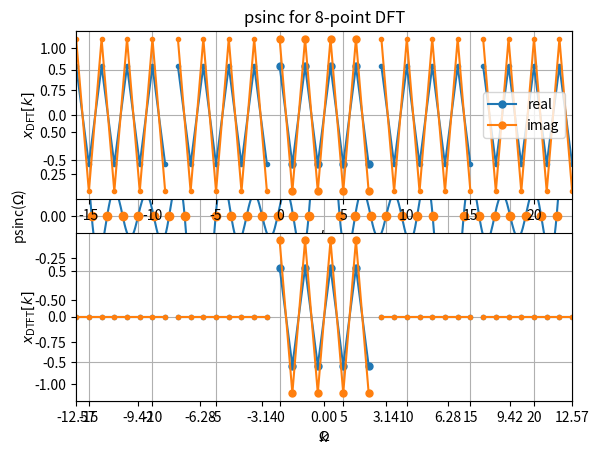
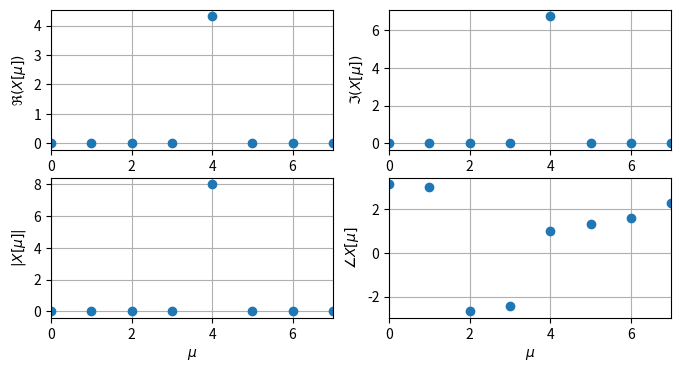
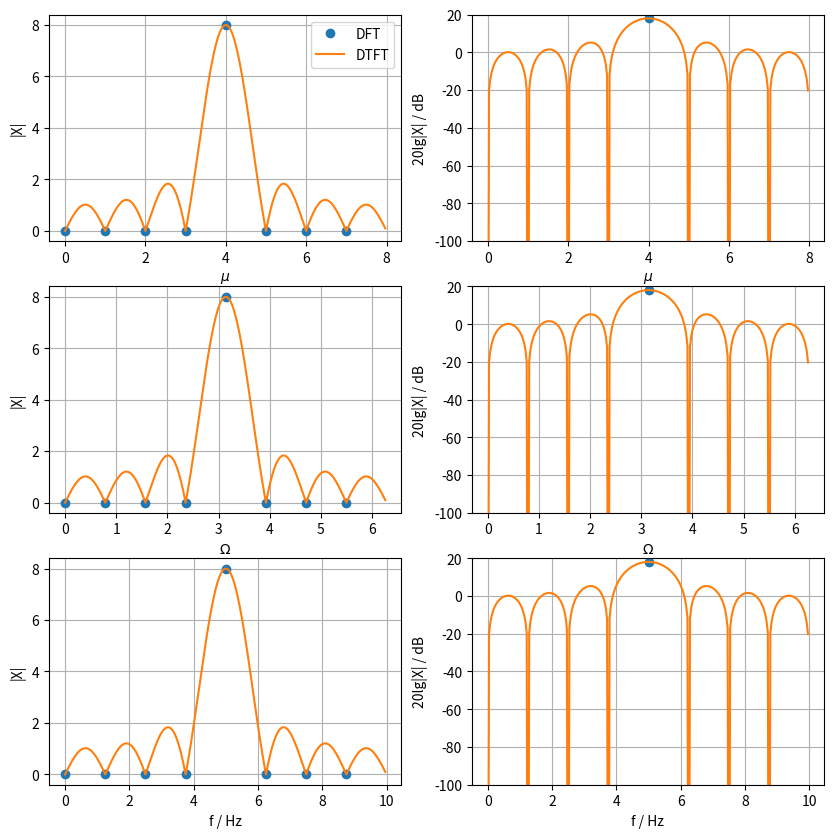

These figures' Python source, in order:
import numpy as np
from matplotlib import pyplot as plt
from numpy.fft import fft, ifft

# from scipy.fft import fft, ifft
from scipy.special import diric

def dft2dtft(X, W):
    N = len(X)
    Xi = np.zeros(len(W), dtype="complex")
    for i, Omega in enumerate(W):
        for mu_dft in range(N):
            Xi[i] += (
                X[mu_dft]
                * np.exp(-1j / 2 * (Omega - 2 * np.pi / N * mu_dft) * (N - 1))
                * diric(Omega - 2 * np.pi / N * mu_dft, N)
            )
    return Xi

K = 3
N_DFT = 2**K
Omega_DFT = np.arange(-2 * N_DFT, 2 * N_DFT) * 2 * np.pi / N_DFT
N = 2 ** (K + 4)
Omega = np.arange(-2 * N, 2 * N) * 2 * np.pi / N
psinc_DFT = diric(Omega_DFT, N_DFT)
psinc = diric(Omega, N_DFT)

plt.plot(Omega, psinc, label="psinc function")
plt.plot(Omega_DFT, psinc_DFT, "o", label="DFT bins")
plt.xlim(-4 * np.pi, 4 * np.pi)
plt.xticks(np.arange(-4, 5, 1) * np.pi)
plt.xlabel(r"$\Omega$")
plt.ylabel(r"psinc($\Omega$)")
plt.title("psinc for " + str(N_DFT) + "-point DFT")
plt.legend()
plt.grid(True)

N = 8

Om = 4 * 2 * np.pi / N  # play with the factor 4

k = np.arange(N)
x = np.exp(1j * (Om * k + 1))  # pi/pi=1

koffs = [-2, -1, 1, 2]
plt.subplot(2, 1, 1)
plt.plot(k, x.real, "C0o-", label="real", ms=5)
plt.plot(k, x.imag, "C1o-", label="imag", ms=5)
# the DFT spectrum corresponds to a periodic signal of period N
# we exemplarily indicate this
for koffsi in koffs:
    plt.plot(k + koffsi * N, x.real, "C0o-", ms=3)
    plt.plot(k + koffsi * N, x.imag, "C1o-", ms=3)
plt.xlim(koffs[0] * N, koffs[-1] * N + N - 1)
plt.xlabel(r"$k$")
plt.ylabel(r"$x_\mathrm{DFT}[k]$")
plt.legend()
plt.grid(True)
plt.subplot(2, 1, 2)
plt.plot(k, x.real, "C0o-", ms=5)
plt.plot(k, x.imag, "C1o-", ms=5)
# the DTFT spectrum corresponds to singular event of length N for k=0...N-1
# we exemplarily indicate this
for koffsi in koffs:
    plt.plot(k + koffsi * N, 0 * x.real, "C0o-", ms=3)
    plt.plot(k + koffsi * N, 0 * x.imag, "C1o-", ms=3)
plt.xlim(koffs[0] * N, koffs[-1] * N + N - 1)
plt.xlabel(r"$k$")
plt.ylabel(r"$x_\mathrm{DTFT}[k]$")
plt.grid(True)

mu = np.arange(N)
w = np.ones(N)

# optional playground for windowing
# see dft_windowing_tutorial.pdf for the equations of these windows
# note that the scipy.signal.windows with same name behave different !
# thus standardised names does NOT imply standardised characteristics
if False:
    # Hann, two unused zeros
    w = (1 - np.cos(2 * np.pi / N * (k + 1 / 2))) / 2
    # Hamming, put notch into first sidelobe, thus all zeros used
    w = 0.54 - 0.46 * np.cos(2 * np.pi / N * (k + 1 / 2))

X = fft(x * w)

plt.figure(figsize=(8, 4))

plt.subplot(2, 2, 1)
plt.plot(mu, np.real(X), "o")
plt.xlim(0, N - 1)
plt.xlabel(r"$\mu$")
plt.ylabel(r"$\Re(X[\mu])$")
plt.grid(True)

plt.subplot(2, 2, 2)
plt.plot(mu, np.imag(X), "o")
plt.xlim(0, N - 1)
plt.xlabel(r"$\mu$")
plt.ylabel(r"$\Im(X[\mu])$")
plt.grid(True)

plt.subplot(2, 2, 3)
plt.plot(mu, np.abs(X), "o")
plt.xlim(0, N - 1)
plt.xlabel(r"$\mu$")
plt.ylabel(r"$|X[\mu]|$")
plt.grid(True)

# note that only the phase at mu=4 is a meaningful result (=1)
# all other values are due to numerical noise / trash
# since Re and Im are approx zero at these mu
plt.subplot(2, 2, 4)
plt.plot(mu, np.angle(X), "o")
plt.xlim(0, N - 1)
plt.xlabel(r"$\mu$")
plt.ylabel(r"$\angle X[\mu]$")
plt.grid(True)

fs = 10
Ni = 2**8
W = np.arange(Ni) * 2 * np.pi / Ni  # Omega for which to interpolate to DTFT
f = W / (2 * np.pi) * fs  # physical frequency based on W using fs
mui = W / (2 * np.pi) * N  # frequency vector normalized to integer frequencies
Xi = dft2dtft(X, W)  # DTFT interpolation from DFT

plt.figure(figsize=(10, 10))

plt.subplot(3, 2, 1)
plt.plot(mu, np.abs(X), "C0o", label="DFT")
plt.plot(mui, np.abs(Xi), "C1-", label="DTFT")
plt.xlabel(r"$\mu$")
plt.ylabel("|X|")
plt.legend()
plt.grid(True)

plt.subplot(3, 2, 2)
plt.plot(mu, 20 * np.log10(np.abs(X)), "C0o", label="DFT")
plt.plot(mui, 20 * np.log10(np.abs(Xi)), "C1-", label="DTFT")
plt.ylim(-100, 20)
plt.xlabel(r"$\mu$")
plt.ylabel("20lg|X| / dB")
plt.grid(True)

plt.subplot(3, 2, 3)
plt.plot(2 * np.pi / N * mu, np.abs(X), "C0o", label="DFT")
plt.plot(W, np.abs(Xi), "C1-", label="DTFT")
plt.xlabel(r"$\Omega$")
plt.ylabel("|X|")
plt.grid(True)

plt.subplot(3, 2, 4)
plt.plot(2 * np.pi / N * mu, 20 * np.log10(np.abs(X)), "C0o", label="DFT")
plt.plot(W, 20 * np.log10(np.abs(Xi)), "C1-", label="DTFT")
plt.ylim(-100, 20)
plt.xlabel(r"$\Omega$")
plt.ylabel("20lg|X| / dB")
plt.grid(True)

plt.subplot(3, 2, 5)
plt.plot(mu * fs / N, np.abs(X), "C0o", label="DFT")
plt.plot(f, np.abs(Xi), "C1-", label="DTFT")
plt.xlabel(r"f / Hz")
plt.ylabel("|X|")
plt.grid(True)

plt.subplot(3, 2, 6)
plt.plot(mu * fs / N, 20 * np.log10(np.abs(X)), "C0o", label="DFT")
plt.plot(f, 20 * np.log10(np.abs(Xi)), "C1-", label="DTFT")
plt.ylim(-100, 20)
plt.xlabel(r"f / Hz")
plt.ylabel("20lg|X| / dB")
plt.grid(True)